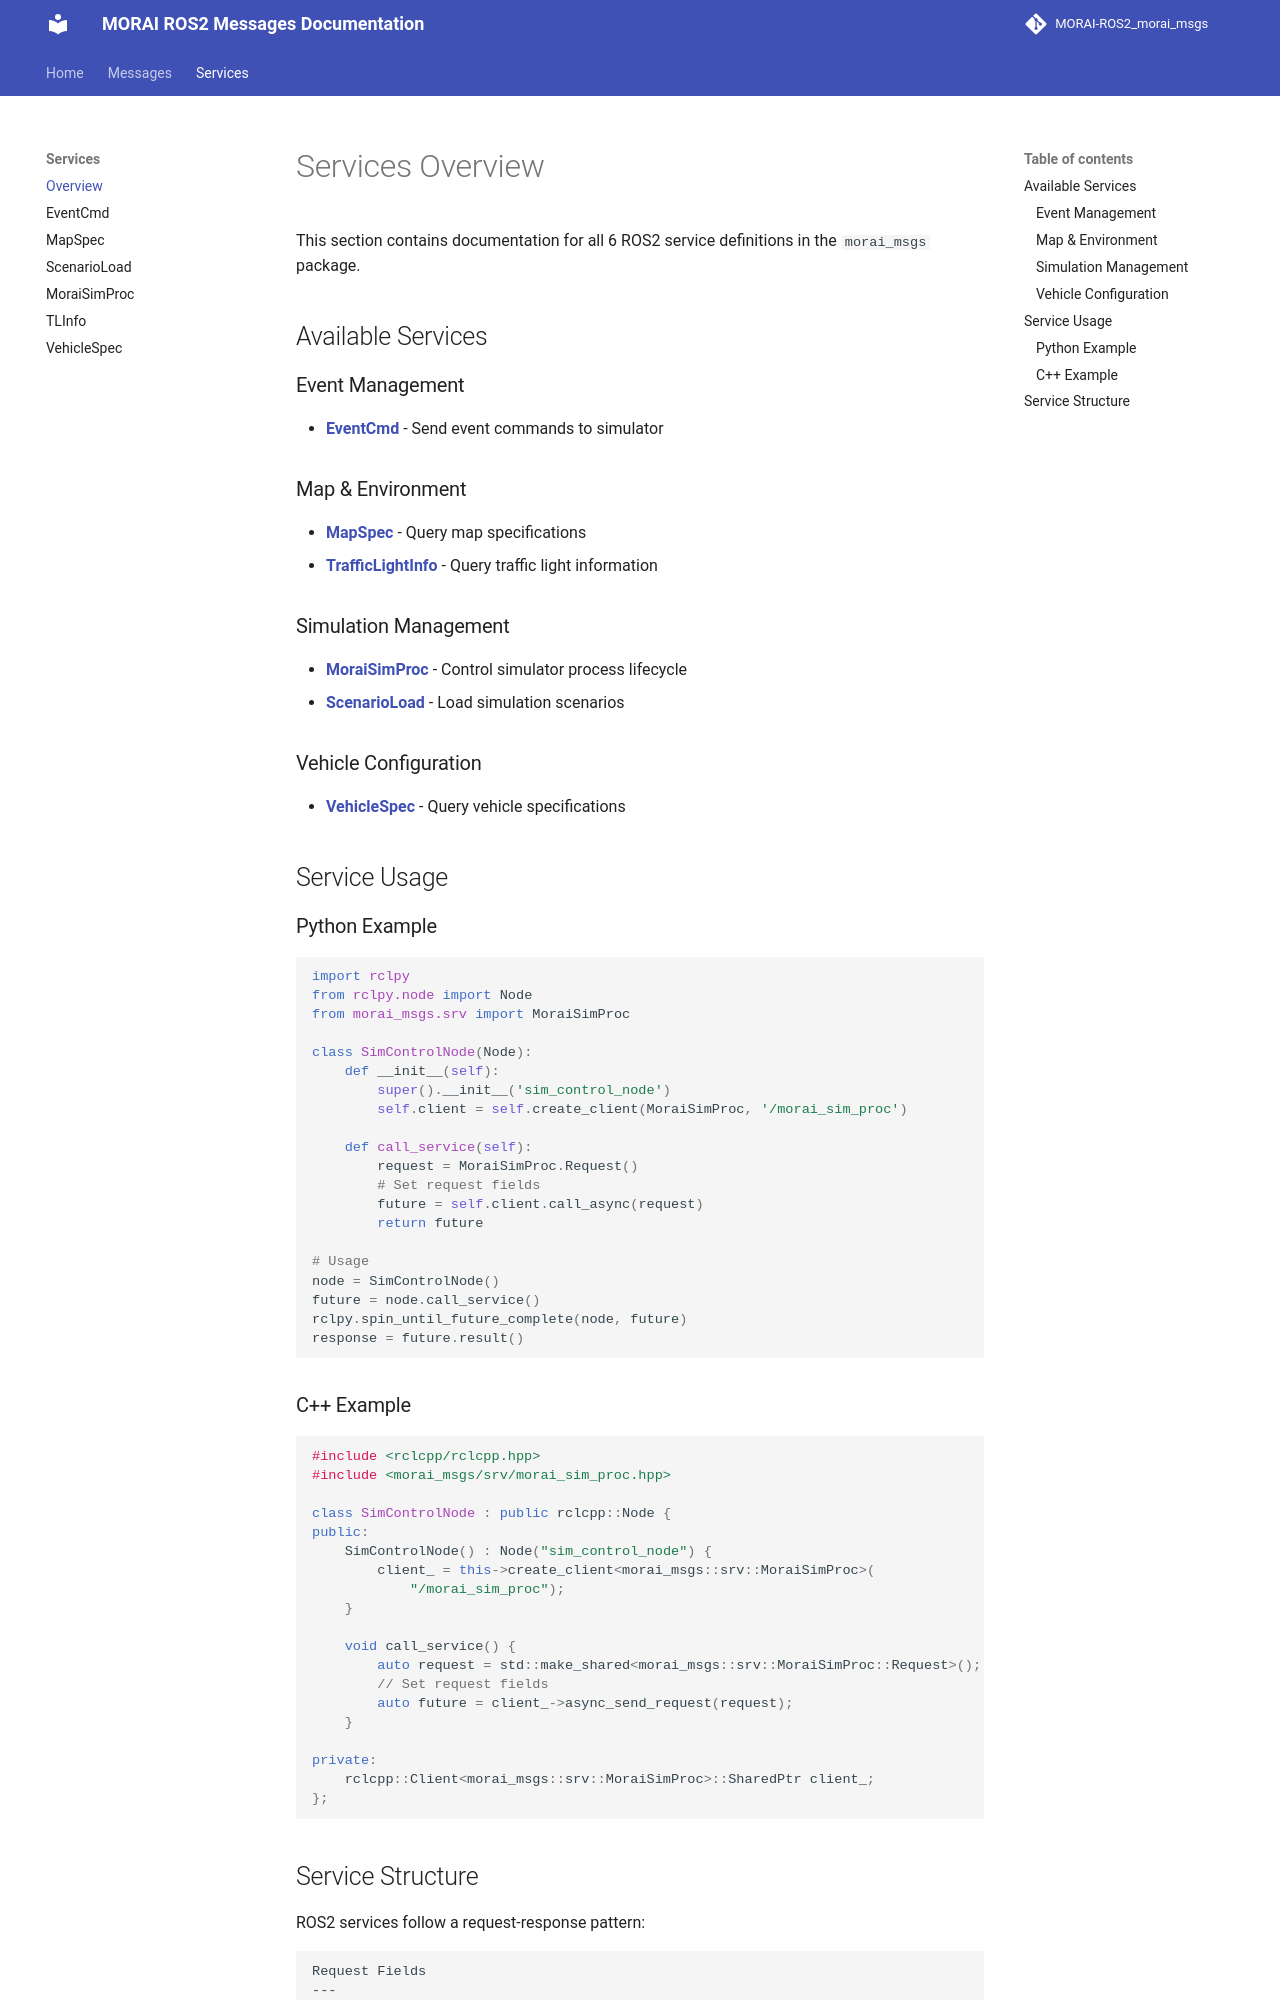

repository: Proejct-MR-2026/MR_Morai-Autoware_Morai-Disturbance-msg · page: services/index.html · generator: mkdocs

# Services Overview

This section contains documentation for all 6 ROS2 service definitions in the `morai_msgs` package.

## Available Services

### Event Management

- **[EventCmd](EventCmd.md)** - Send event commands to simulator

### Map & Environment

- **[MapSpec](MapSpec.md)** - Query map specifications
- **[TrafficLightInfo](TrafficLightInfo.md)** - Query traffic light information

### Simulation Management

- **[MoraiSimProc](MoraiSimProc.md)** - Control simulator process lifecycle
- **[ScenarioLoad](ScenarioLoad.md)** - Load simulation scenarios

### Vehicle Configuration

- **[VehicleSpec](VehicleSpec.md)** - Query vehicle specifications

## Service Usage

### Python Example

```python
import rclpy
from rclpy.node import Node
from morai_msgs.srv import MoraiSimProc

class SimControlNode(Node):
    def __init__(self):
        super().__init__('sim_control_node')
        self.client = self.create_client(MoraiSimProc, '/morai_sim_proc')
        
    def call_service(self):
        request = MoraiSimProc.Request()
        # Set request fields
        future = self.client.call_async(request)
        return future

# Usage
node = SimControlNode()
future = node.call_service()
rclpy.spin_until_future_complete(node, future)
response = future.result()
```
